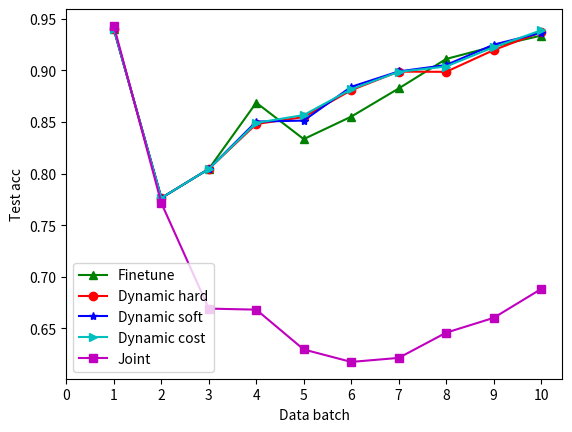

Reproduce this figure in Python.
import matplotlib.pyplot as plt
import numpy as np

num_batch = 11
dataset_name = 'house'
finetune = []
dynamic_hard = []
dynamic_soft = []
dynamic_cost = []
joint = []
# Fill in your log
finetune.append([0.9408181629404029, 0.776562608153942, 0.8083339101543573, 0.8695923029002561, 0.8255001038277843, 0.8512493943379248, 0.8821900740638194, 0.9123001315151935, 0.9220599432408112, 0.9338963106527307])
finetune.append([0.9417180037378002, 0.7772547933827092, 0.8039731432131239, 0.8682079324427217, 0.8416972381809372, 0.8598324911746383, 0.8901502041946425, 0.9111926351491659, 0.9221983802865646, 0.9323735031494428])
finetune.append([0.9369419256593065, 0.7751782376964076, 0.801204402298055, 0.8682771509655984, 0.8329757042984702, 0.8543642278673773, 0.8749913476846404, 0.9096006091230013, 0.925105558247387, 0.9345884958814978])
dynamic_hard.append([0.9408181629404029, 0.776562608153942, 0.8083339101543573, 0.8627396691354606, 0.8496573683117602, 0.8816363258808056, 0.9005329826261508, 0.8908423894234097, 0.9255208693846473, 0.9382570775939642])
dynamic_hard.append([0.9417180037378002, 0.7772547933827092, 0.8039731432131239, 0.8545026649131308, 0.86613137675642, 0.880321173946148, 0.8958953415934104, 0.9006714196719042, 0.9180452689139613, 0.9374264553194435])
dynamic_hard.append([0.9369419256593065, 0.7751782376964076, 0.801204402298055, 0.8267460372395653, 0.8485498719457327, 0.880321173946148, 0.899979234443137, 0.904201564338617, 0.9152765279988925, 0.9354191181560185])
dynamic_soft.append([0.9408181629404029, 0.776562608153942, 0.8083339101543573, 0.8646085692531321, 0.8438430123901156, 0.8816363258808056, 0.8983872084169724, 0.9002561085346439, 0.9244133730186198, 0.9378417664567038])
dynamic_soft.append([0.9417180037378002, 0.7772547933827092, 0.8039731432131239, 0.8601785837890219, 0.8706997992662836, 0.8839897556586143, 0.8945801896587526, 0.9050321866131377, 0.9255208693846473, 0.9354883366788953])
dynamic_soft.append([0.9369419256593065, 0.7751782376964076, 0.801204402298055, 0.826330726102305, 0.8394822454488822, 0.8864816224821762, 0.9038554717242334, 0.9102235758288918, 0.9247594656330034, 0.9356959922475254])
dynamic_cost.append([0.9408181629404029, 0.776562608153942, 0.8083339101543573, 0.8620474839066934, 0.8513878313836782, 0.8810133591749152, 0.8972104935280681, 0.8997023603516301, 0.9253132138160172, 0.9391569183913615])
dynamic_cost.append([0.9417180037378002, 0.7772547933827092, 0.8039731432131239, 0.8566484391223091, 0.8644701322073787, 0.8805288295147782, 0.8969336194365612, 0.9075240534366996, 0.9185297985740984, 0.9381186405482107])
dynamic_cost.append([0.9369419256593065, 0.7751782376964076, 0.801204402298055, 0.8286841558801136, 0.8542950093445005, 0.8835744445213539, 0.9015712604693016, 0.9039939087699869, 0.923375095175469, 0.9389492628227314])
joint.append([0.9437945594241018, 0.7684640409773655, 0.6700353014466671, 0.684501972727902, 0.6315498027272098, 0.6048314528967952, 0.6101612791583028, 0.6565376894857063, 0.6720426386100921, 0.6759880944140652])
joint.append([0.9458018965875268, 0.7750398006506541, 0.681041046584066, 0.6604831452896796, 0.6134837682563854, 0.6073233197203571, 0.6343185436422787, 0.656122378348446, 0.6508617706098152, 0.7040908147020143])
joint.append([0.9395722295286218, 0.7709559078009275, 0.6564684709628297, 0.6595140859694054, 0.6437322627535128, 0.6404097736554302, 0.6197826538381671, 0.6249048245310445, 0.6576451858517339, 0.6842943171592718])

finetune = np.mean(np.array(finetune), axis=0)
dynamic_hard = np.mean(np.array(dynamic_hard), axis=0)
dynamic_soft = np.mean(np.array(dynamic_soft), axis=0)
dynamic_cost = np.mean(np.array(dynamic_cost), axis=0)
joint = np.mean(np.array(joint), axis=0)
a = np.arange(1, num_batch)
plt.xlabel('Data batch')
plt.ylabel('Test acc')
plt.plot(a, finetune, 'g^-', label='Finetune')
plt.plot(a, dynamic_hard, 'ro-', label='Dynamic hard')
plt.plot(a, dynamic_soft, 'b*-', label='Dynamic soft')
plt.plot(a, dynamic_cost, 'c>-', label='Dynamic cost')
plt.plot(a, joint, 'ms-', label='Joint')
plt.xticks(np.arange(0, num_batch, 1))
plt.legend(loc='lower left')
plt.savefig(f'{dataset_name}_num_batch_{num_batch}_acc.png')